Image classification data set "dset" (Aswin-neuro/machine_learning_assignments on GitHub). Class labels (2): inside, outside.

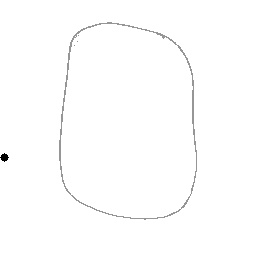
Label: outside

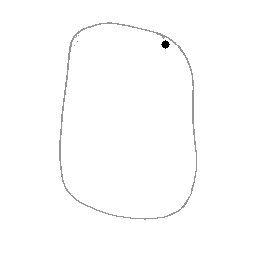
Label: inside

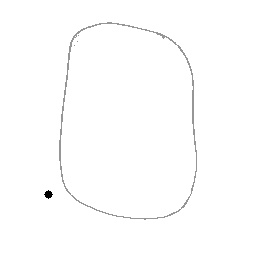
Label: outside

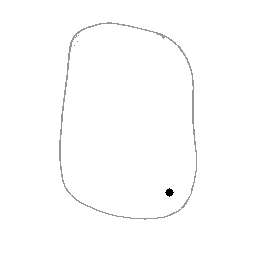
Label: inside
